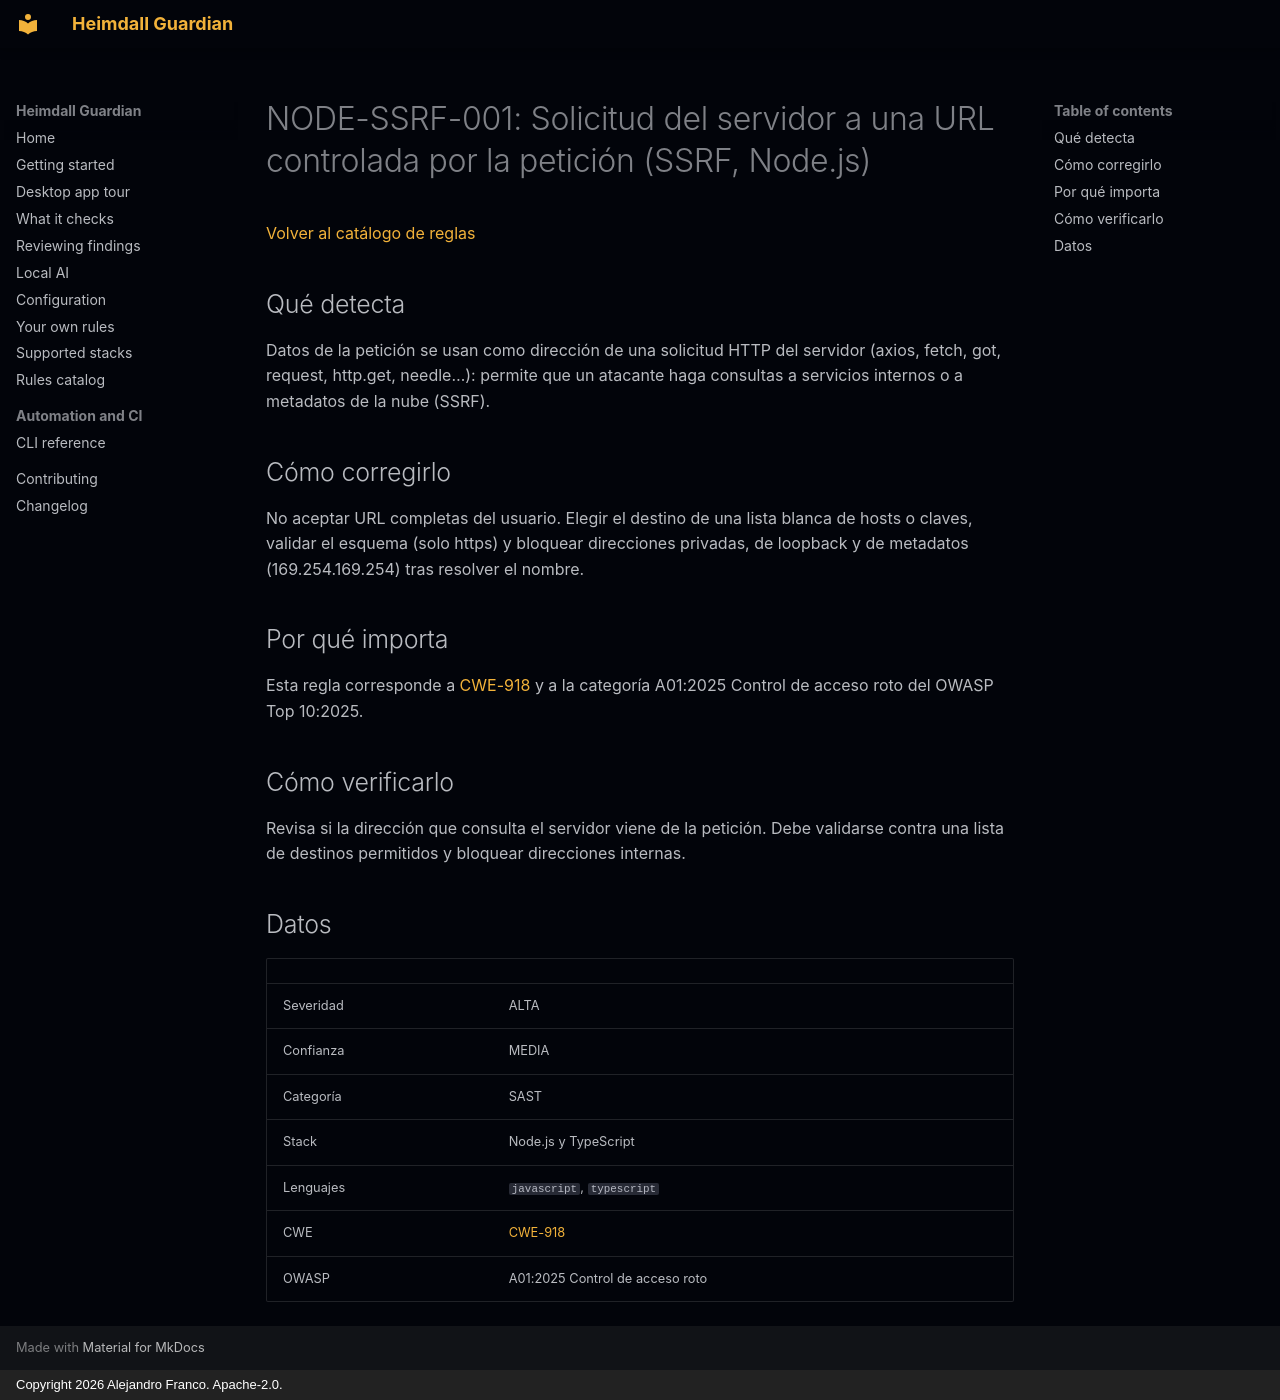

repository: jafrancov/heimdall-guardian · page: rules/NODE-SSRF-001.es/index.html · generator: mkdocs · copyright: Copyright 2026 Alejandro Franco. Apache-2.0.

# NODE-SSRF-001: Solicitud del servidor a una URL controlada por la petición (SSRF, Node.js)

[Volver al catálogo de reglas](index.es.md)

## Qué detecta

Datos de la petición se usan como dirección de una solicitud HTTP del servidor (axios, fetch, got, request, http.get, needle…): permite que un atacante haga consultas a servicios internos o a metadatos de la nube (SSRF).

## Cómo corregirlo

No aceptar URL completas del usuario. Elegir el destino de una lista blanca de hosts o claves, validar el esquema (solo https) y bloquear direcciones privadas, de loopback y de metadatos (169.254.169.254) tras resolver el nombre.

## Por qué importa

Esta regla corresponde a [CWE-918](https://cwe.mitre.org/data/definitions/918.html) y a la categoría A01:2025 Control de acceso roto del OWASP Top 10:2025.

## Cómo verificarlo

Revisa si la dirección que consulta el servidor viene de la petición. Debe validarse contra una lista de destinos permitidos y bloquear direcciones internas.

## Datos

| | |
|---|---|
| Severidad | ALTA |
| Confianza | MEDIA |
| Categoría | SAST |
| Stack | Node.js y TypeScript |
| Lenguajes | `javascript`, `typescript` |
| CWE | [CWE-918](https://cwe.mitre.org/data/definitions/918.html) |
| OWASP | A01:2025 Control de acceso roto |
